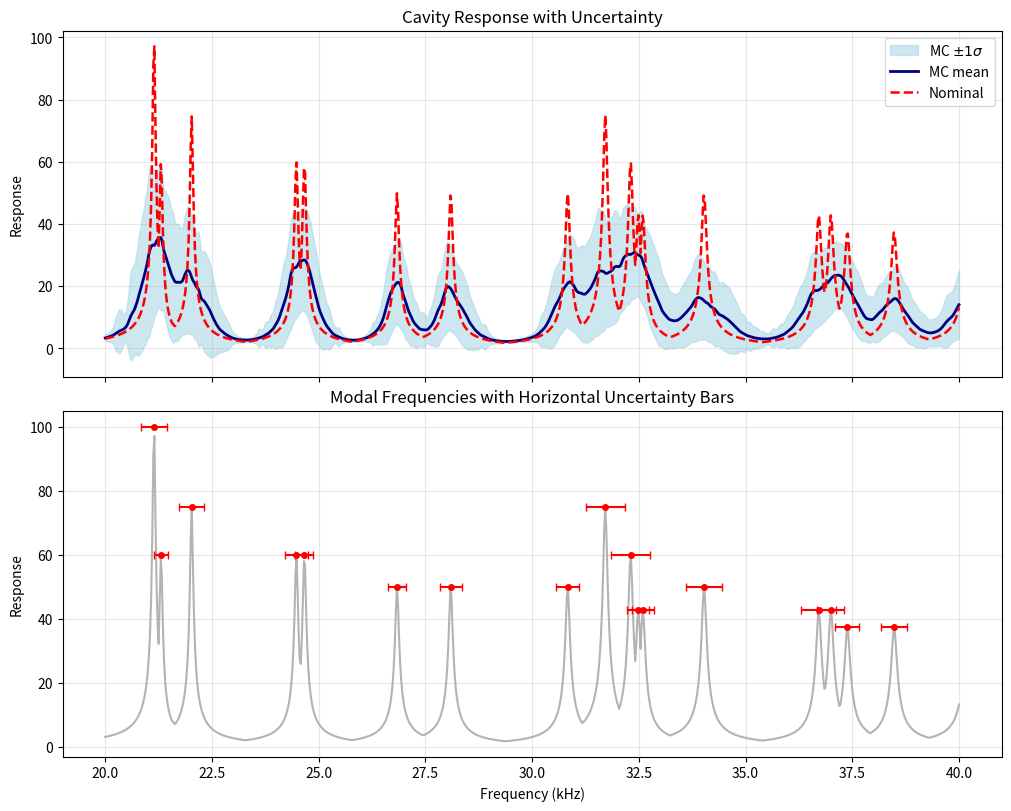

Python code for this plot:

import numpy as np
import matplotlib.pyplot as plt

#params and uncertainties
C_WATER = 1480.0;  SIG_C  = 3.0
LX = 0.120;        SIG_LX = 0.001
LY = 0.070;        SIG_LY = 0.001
M_MAX, N_MAX = 8, 8
Q_FACTOR = 300
F_LO, F_HI = 20_000.0, 40_000.0

N_MC = 400          #monte carlo
N_FREQ = 800        
SEED = 42


#model
def mode_frequency(m, n, c, lx, ly):
    return (c / 2.0) * np.sqrt((m / lx) ** 2 + (n / ly) ** 2)

def build_modes(c, lx, ly):
    f0_list, a_list = [], []
    for m in range(M_MAX + 1):
        for n in range(N_MAX + 1):
            if m == 0 and n == 0:
                continue
            f0_list.append(mode_frequency(m, n, c, lx, ly))
            a_list.append(1.0 / (1.0 + m + n))
    return np.array(f0_list), np.array(a_list)

def response_curve(freqs, f0, a, q):
    gamma = f0[:, None] / q
    denom = np.sqrt((f0[:, None]**2 - freqs[None, :]**2)**2
                    + (gamma * freqs[None, :])**2)
    r = a[:, None] * f0[:, None]**2 / denom
    return r.max(axis=0)      

def sigma_analytic(m, n, c, lx, ly, sig_c, sig_lx, sig_ly):
    f = mode_frequency(m, n, c, lx, ly)
    A = (m / lx) ** 2
    B = (n / ly) ** 2
    AB = A + B
    var = (f / c * sig_c) ** 2 \
        + (f * A / (AB * lx) * sig_lx) ** 2 \
        + (f * B / (AB * ly) * sig_ly) ** 2
    return np.sqrt(var)


#curve
freqs = np.linspace(F_LO, F_HI, N_FREQ)
f0_nom, a_nom = build_modes(C_WATER, LX, LY)
resp_nom = response_curve(freqs, f0_nom, a_nom, Q_FACTOR)


#monte carlo stuff
rng = np.random.default_rng(SEED)
all_curves = np.zeros((N_MC, N_FREQ))

for i in range(N_MC):
    c_s  = rng.normal(C_WATER, SIG_C)
    lx_s = rng.normal(LX, SIG_LX)
    ly_s = rng.normal(LY, SIG_LY)
    f0_s, a_s = build_modes(c_s, lx_s, ly_s)
    all_curves[i] = response_curve(freqs, f0_s, a_s, Q_FACTOR)

mean_curve = all_curves.mean(axis=0)
std_curve  = all_curves.std(axis=0, ddof=1)


#horizontal error bars
peaks = []
for m in range(M_MAX + 1):
    for n in range(N_MAX + 1):
        if m == 0 and n == 0:
            continue
        f = mode_frequency(m, n, C_WATER, LX, LY)
        if F_LO <= f <= F_HI:
            sig = sigma_analytic(m, n, C_WATER, LX, LY, SIG_C, SIG_LX, SIG_LY)
            resp_here = response_curve(np.array([f]), f0_nom, a_nom, Q_FACTOR)[0]
            peaks.append((f, sig, resp_here, m, n))


#following section uses generative ai for plotting


fig, (ax1, ax2) = plt.subplots(
    2, 1,
    figsize=(10, 8),
    sharex=True,
    constrained_layout=True
)


freqs_khz = freqs / 1000.0

#plot 1
ax1.fill_between(
    freqs_khz,
    mean_curve - std_curve,
    mean_curve + std_curve,
    color="lightblue",
    alpha=0.6,
    label=r"MC $\pm1\sigma$"
)

ax1.plot(
    freqs_khz,
    mean_curve,
    color="navy",
    lw=2,
    label="MC mean"
)

ax1.plot(
    freqs_khz,
    resp_nom,
    "--",
    color="red",
    lw=1.8,
    label="Nominal"
)

ax1.set_ylabel("Response")
ax1.set_title("Cavity Response with Uncertainty")
ax1.legend()
ax1.grid(True, alpha=0.3)

#plot 2
ax2.plot(
    freqs_khz,
    resp_nom,
    color="0.7",
    lw=1.5,
    label="Nominal response"
)

for f, sig, resp_here, m, n in peaks:
    ax2.errorbar(
        f / 1000.0,
        resp_here,
        xerr=sig / 1000.0,
        fmt="o",
        color="red",
        ecolor="red",
        capsize=3,
        markersize=4
    )

ax2.set_xlabel("Frequency (kHz)")
ax2.set_ylabel("Response")
ax2.set_title("Modal Frequencies with Horizontal Uncertainty Bars")
ax2.grid(True, alpha=0.3)

print(f"Number of peaks marked: {len(peaks)}")

plt.show()
